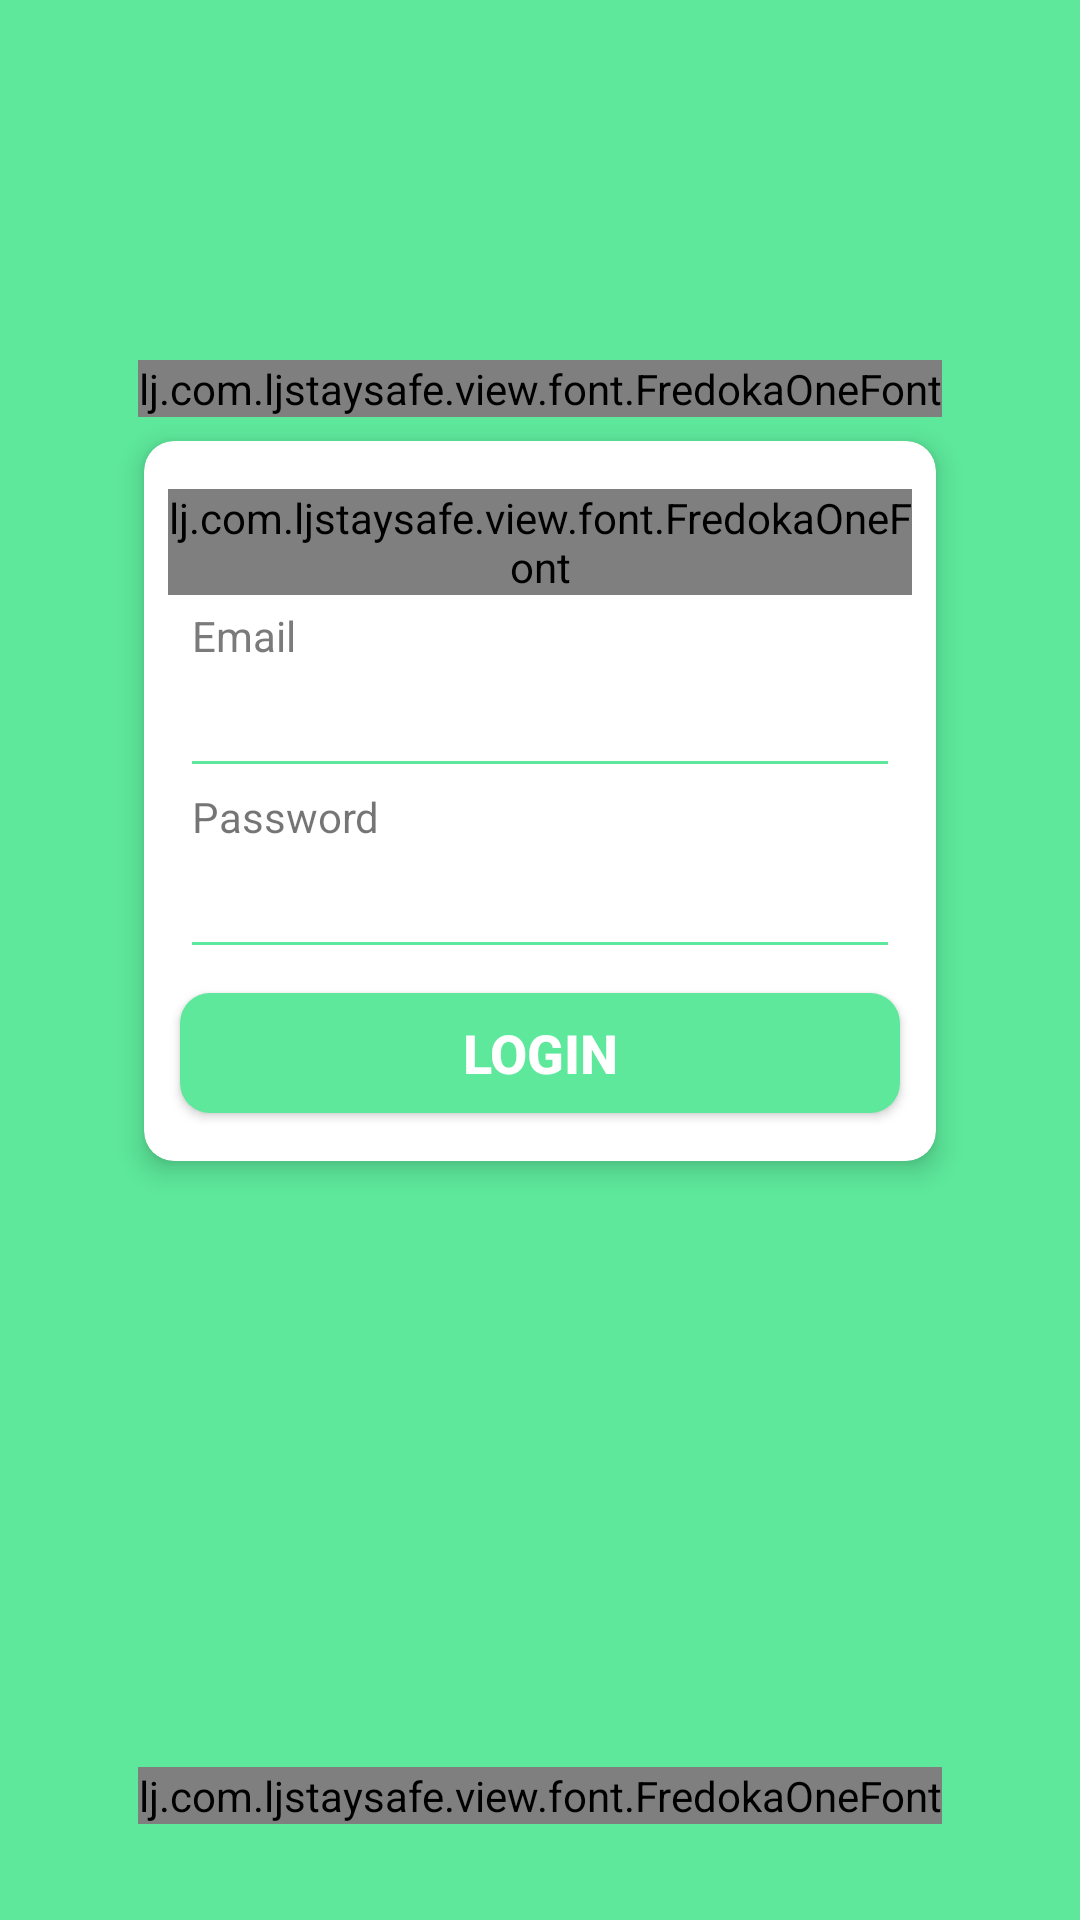

Here is an Android app screen rendered from its layout file. Give the layout XML and the strings, colors and styles it references.
<!-- AndroidManifest.xml: application theme AppTheme -->
<!-- res/layout/activity_login.xml -->
<?xml version="1.0" encoding="utf-8"?>
<android.support.constraint.ConstraintLayout xmlns:android="http://schemas.android.com/apk/res/android"
    xmlns:app="http://schemas.android.com/apk/res-auto"
    xmlns:tools="http://schemas.android.com/tools"
    android:layout_width="match_parent"
    android:layout_height="match_parent"
    android:background="@color/colorPrimary"
    tools:context=".activity.LoginActivity">

    <lj.com.ljstaysafe.view.font.FredokaOneFont
        android:id="@+id/textView6"
        android:layout_width="wrap_content"
        android:layout_height="wrap_content"
        android:layout_marginEnd="8dp"
        android:layout_marginStart="8dp"
        android:layout_marginTop="120dp"
        android:text="@string/app_name"
        android:textColor="@color/colorAccent"
        android:textSize="22sp"
        app:layout_constraintEnd_toEndOf="parent"
        app:layout_constraintStart_toStartOf="parent"
        app:layout_constraintTop_toTopOf="parent" />

    <android.support.v7.widget.CardView
        android:id="@+id/cardView2"
        android:layout_width="0dp"
        android:layout_height="wrap_content"
        android:layout_marginEnd="48dp"
        android:layout_marginStart="48dp"
        android:layout_marginTop="8dp"
        app:cardCornerRadius="10dp"
        app:cardElevation="5dp"
        app:contentPadding="8dp"
        app:layout_constraintEnd_toEndOf="parent"
        app:layout_constraintStart_toStartOf="parent"
        app:layout_constraintTop_toBottomOf="@+id/textView6">

        <android.support.constraint.ConstraintLayout
            android:layout_width="match_parent"
            android:layout_height="wrap_content">

            <lj.com.ljstaysafe.view.font.FredokaOneFont
                android:id="@+id/textView2"
                android:layout_width="wrap_content"
                android:layout_height="wrap_content"
                android:layout_marginEnd="8dp"
                android:layout_marginStart="8dp"
                android:layout_marginTop="8dp"
                android:text="@string/login"
                android:textColor="@color/textTitleColor"
                android:textSize="22sp"
                app:layout_constraintEnd_toEndOf="parent"
                app:layout_constraintStart_toStartOf="parent"
                app:layout_constraintTop_toTopOf="parent" />

            <TextView
                android:id="@+id/textView3"
                android:layout_width="wrap_content"
                android:layout_height="wrap_content"
                android:layout_marginStart="8dp"
                android:layout_marginTop="4dp"
                android:text="@string/email"
                android:textColor="@color/greyColor"
                app:layout_constraintStart_toStartOf="parent"
                app:layout_constraintTop_toBottomOf="@+id/textView2" />

            <EditText
                android:id="@+id/etEmail"
                android:layout_width="0dp"
                android:layout_height="wrap_content"
                android:layout_marginEnd="4dp"
                android:layout_marginStart="4dp"
                android:backgroundTint="@color/colorPrimary"
                android:ems="10"
                android:inputType="textEmailAddress"
                android:textColorLink="@color/colorPrimary"
                app:layout_constraintEnd_toEndOf="parent"
                app:layout_constraintStart_toStartOf="parent"
                app:layout_constraintTop_toBottomOf="@+id/textView3" />

            <TextView
                android:id="@+id/textView4"
                android:layout_width="wrap_content"
                android:layout_height="wrap_content"
                android:layout_marginStart="8dp"
                android:text="@string/password"
                app:layout_constraintStart_toStartOf="parent"
                app:layout_constraintTop_toBottomOf="@+id/etEmail" />

            <EditText
                android:id="@+id/etPassword"
                android:layout_width="0dp"
                android:layout_height="wrap_content"
                android:layout_marginEnd="4dp"
                android:layout_marginStart="4dp"
                android:backgroundTint="@color/colorPrimary"
                android:ems="10"
                android:inputType="textPassword"
                android:textColorLink="@color/colorPrimary"
                app:layout_constraintEnd_toEndOf="parent"
                app:layout_constraintStart_toStartOf="parent"
                app:layout_constraintTop_toBottomOf="@+id/textView4" />

            <Button
                android:id="@+id/btnLogin"
                android:layout_width="0dp"
                android:layout_height="40dp"
                android:layout_marginBottom="8dp"
                android:layout_marginEnd="4dp"
                android:layout_marginStart="4dp"
                android:layout_marginTop="8dp"
                android:background="@drawable/button_primary"
                android:text="@string/login"
                android:textColor="@color/colorAccent"
                android:textSize="18sp"
                android:textStyle="bold"
                app:layout_constraintBottom_toBottomOf="parent"
                app:layout_constraintEnd_toEndOf="parent"
                app:layout_constraintStart_toStartOf="parent"
                app:layout_constraintTop_toBottomOf="@+id/etPassword" />
        </android.support.constraint.ConstraintLayout>
    </android.support.v7.widget.CardView>

    <lj.com.ljstaysafe.view.font.FredokaOneFont
        android:id="@+id/tvSignUpHere"
        android:layout_width="wrap_content"
        android:layout_height="wrap_content"
        android:layout_marginBottom="32dp"
        android:layout_marginEnd="8dp"
        android:layout_marginStart="8dp"
        android:text="@string/sign_up_here"
        android:textColor="@color/colorAccent"
        android:textSize="16sp"
        app:layout_constraintBottom_toBottomOf="parent"
        app:layout_constraintEnd_toEndOf="parent"
        app:layout_constraintStart_toStartOf="parent" />

</android.support.constraint.ConstraintLayout>
<!-- resources referenced by this layout -->
<resources>
  <color name="colorAccent">#ffffff</color>
  <color name="colorPrimary">#5de89b</color>
  <color name="greyColor">#7B7B7B</color>
  <color name="textTitleColor">#3B5E6C</color>
  <!-- drawable button_primary (drawable) -->
  <?xml version="1.0" encoding="utf-8"?>
  <selector xmlns:android="http://schemas.android.com/apk/res/android">
  
      <item android:state_pressed="true" android:drawable="@drawable/button_primary_pressed" />
      <item android:state_focused="true" android:drawable="@drawable/button_primary_pressed" />
      <item android:drawable="@drawable/button_primary_default" />
      <item android:drawable="@color/colorAccent" />
  </selector>
  <string name="app_name">LJ Stay Safe</string>
  <string name="email">Email</string>
  <string name="login">LOGIN</string>
  <string name="password">Password</string>
  <string name="sign_up_here">Sign up here</string>
  <style name="AppTheme" parent="Theme.AppCompat.Light.NoActionBar">
          
          <item name="colorPrimary">@color/colorPrimary</item>
          <item name="colorPrimaryDark">@color/colorPrimaryDark</item>
          <item name="colorAccent">@color/colorAccent</item>
          <item name="android:colorBackground">@color/colorBackground</item>
          <item name="android:textCursorDrawable">@drawable/text_cursor</item>
          <item name="android:alertDialogTheme">@style/AppTheme.AlertDialog</item>
      </style>
  <!-- drawable button_primary_pressed (drawable) -->
  <?xml version="1.0" encoding="utf-8"?>
  <layer-list xmlns:android="http://schemas.android.com/apk/res/android">
  
      
      <item>
          <shape  android:shape="rectangle">
              <solid android:color="@color/colorPrimaryDark" />
              <corners android:radius="10dp" />
          </shape>
      </item>
  
  </layer-list>
  <!-- drawable button_primary_default (drawable) -->
  <?xml version="1.0" encoding="utf-8"?>
  <layer-list xmlns:android="http://schemas.android.com/apk/res/android">
  
      
      <item>
          <shape  android:shape="rectangle">
              <solid android:color="@color/colorPrimary" />
              <corners android:radius="10dp" />
          </shape>
      </item>
  
  </layer-list>
  <color name="colorPrimaryDark">#4ABA7C</color>
  <color name="colorBackground">#F2F2F2</color>
  <style name="AppTheme.AlertDialog" parent="Theme.AppCompat.Light.Dialog.Alert">
          <item name="colorAccent">@color/colorPrimaryDark</item>
          <item name="buttonBarPositiveButtonStyle">@style/PositiveButtonStyle</item>
      </style>
  <style name="PositiveButtonStyle" parent="Widget.AppCompat.Button.ButtonBar.AlertDialog">
          <item name="android:textColor">@color/colorPrimaryDark</item>
      </style>
</resources>
